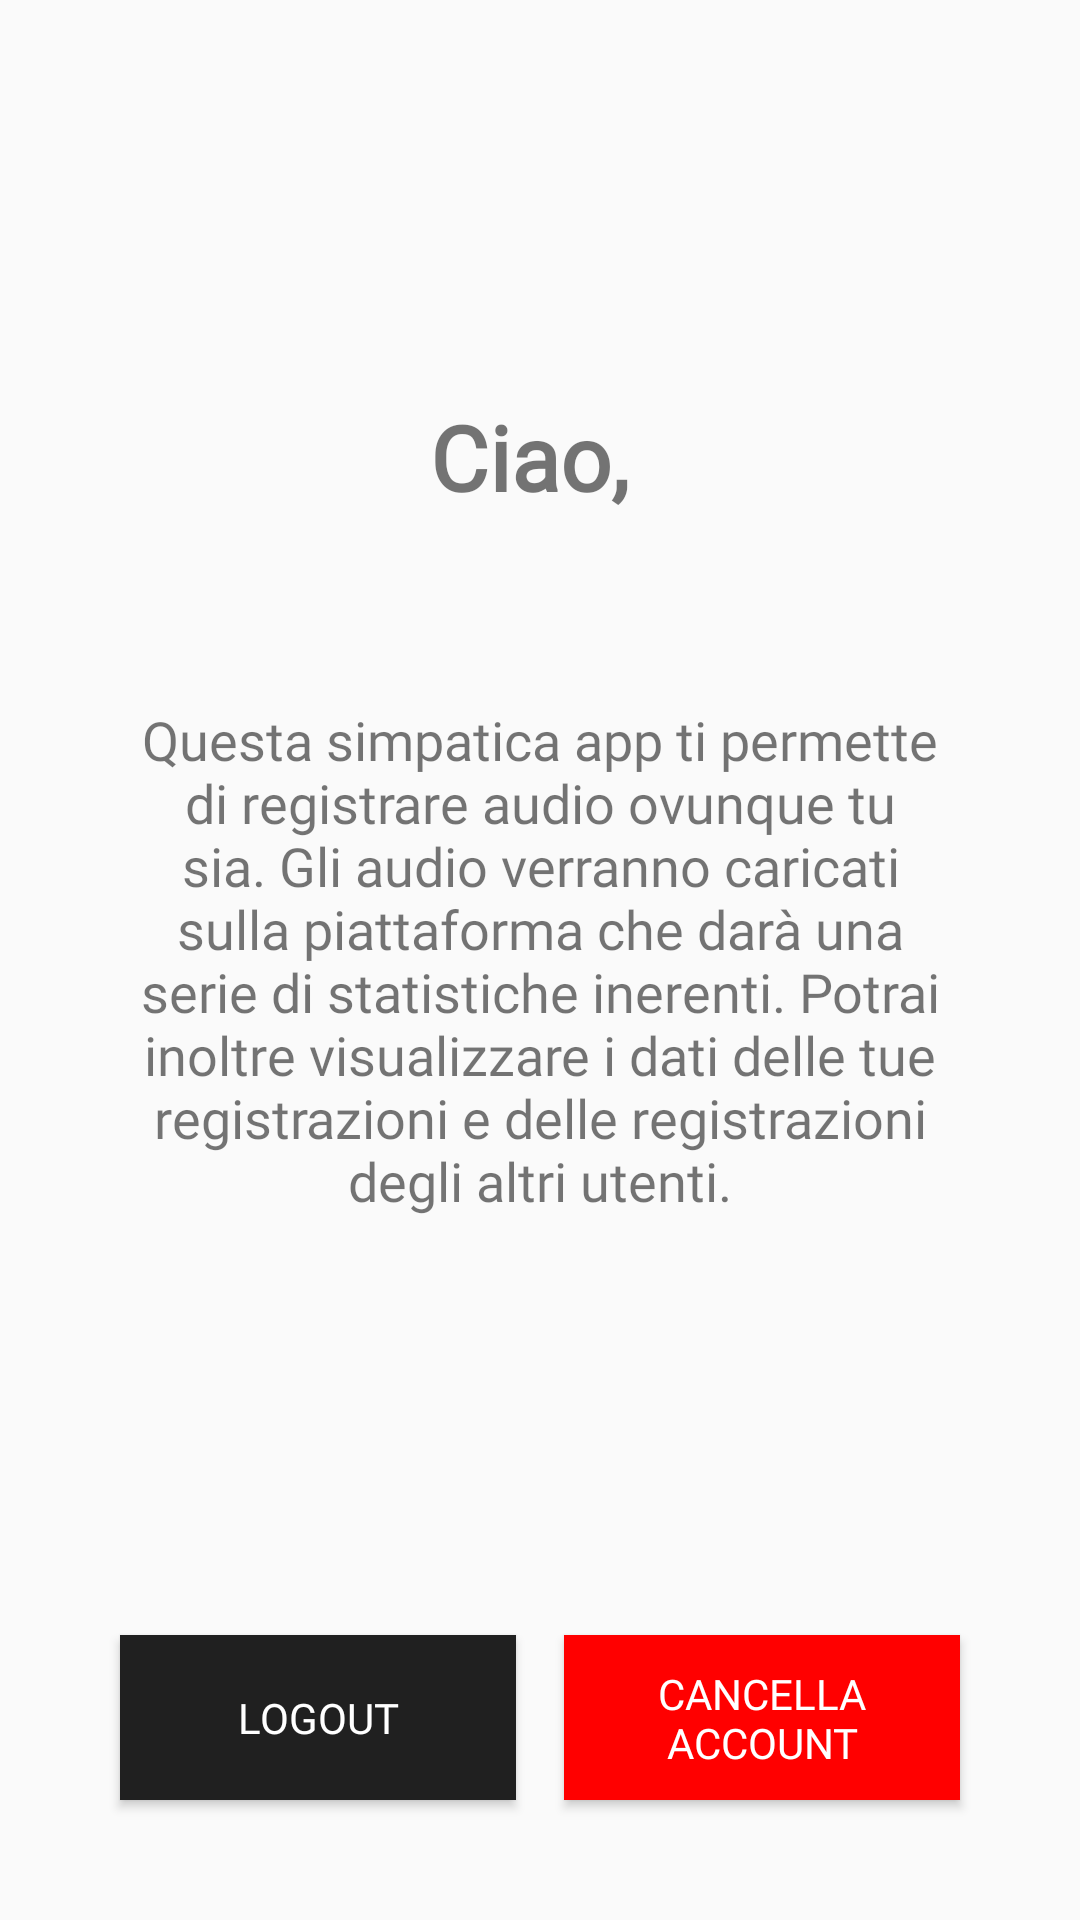

Here is an Android app screen rendered from its layout file. Give the layout XML and the strings, colors and styles it references.
<!-- AndroidManifest.xml: application theme Theme.ProgettoLAM -->
<!-- res/layout/fragment_account.xml -->
<?xml version="1.0" encoding="utf-8"?>
<FrameLayout xmlns:android="http://schemas.android.com/apk/res/android"
    xmlns:tools="http://schemas.android.com/tools"
    android:layout_width="match_parent"
    android:layout_height="match_parent"
    android:padding="16dp"
    tools:context=".fragments.Account">

    <TextView
        android:id="@+id/txtOfflineAccount"
        android:layout_width="wrap_content"
        android:layout_height="wrap_content"
        android:layout_gravity="center"
        android:fontFamily="@font/conthraxsb"
        android:gravity="center"
        android:padding="16dp"
        android:text="@string/offline_msg"
        android:textAlignment="center"
        android:textSize="18sp"
        android:visibility="gone" />

    <TextView
        android:id="@+id/txtUsername"
        android:layout_width="match_parent"
        android:layout_height="wrap_content"
        android:layout_marginTop="100dp"
        android:fontFamily="@font/conthraxsb"
        android:padding="16dp"
        android:text="Ciao, "
        android:textAlignment="center"
        android:textSize="30sp"
        android:textStyle="bold" />

    <TextView
        android:id="@+id/txtDescrizioneAccount"
        android:layout_width="wrap_content"
        android:layout_height="wrap_content"
        android:layout_gravity="center"
        android:fontFamily="@font/conthraxsb"
        android:padding="16dp"
        android:text="@string/account_information"
        android:textAlignment="center"
        android:textSize="18sp" />

    <LinearLayout
        android:layout_width="match_parent"
        android:layout_height="wrap_content"
        android:layout_gravity="bottom"
        android:gravity="center"
        android:orientation="horizontal"
        android:padding="16dp">

        <Button
            android:id="@+id/btnLogout"
            android:layout_width="0dp"
            android:layout_height="55dp"
            android:layout_margin="8dp"
            android:layout_weight="1"
            android:background="@color/grey"
            android:fontFamily="@font/conthraxsb"
            android:padding="10dp"
            android:text="Logout"
            android:textColor="@color/white" />

        <Button
            android:id="@+id/btnUnsub"
            android:layout_width="0dp"
            android:layout_height="55dp"
            android:layout_margin="8dp"
            android:layout_weight="1"
            android:background="@color/red"
            android:fontFamily="@font/conthraxsb"
            android:padding="10dp"
            android:text="Cancella account"
            android:textColor="@color/white" />
    </LinearLayout>
</FrameLayout>
<!-- resources referenced by this layout -->
<resources>
  <color name="grey">#202020</color>
  <color name="red">#FF0000</color>
  <color name="white">#FFFFFFFF</color>
  <string name="account_information">Questa simpatica app ti permette di registrare audio ovunque tu sia.
          Gli audio verranno caricati sulla piattaforma che darà una serie di statistiche inerenti.
          Potrai inoltre visualizzare i dati delle tue registrazioni e delle registrazioni degli altri utenti.</string>
  <string name="offline_msg">Sei in modalità Offline.\nRiavvia l\'app una volta stabilita una connessione ad internet stabile!</string>
  <style name="Theme.ProgettoLAM" parent="Base.Theme.ProgettoLAM" />
  <style name="Base.Theme.ProgettoLAM" parent="Theme.AppCompat.DayNight.NoActionBar">
          
          
      </style>
</resources>
